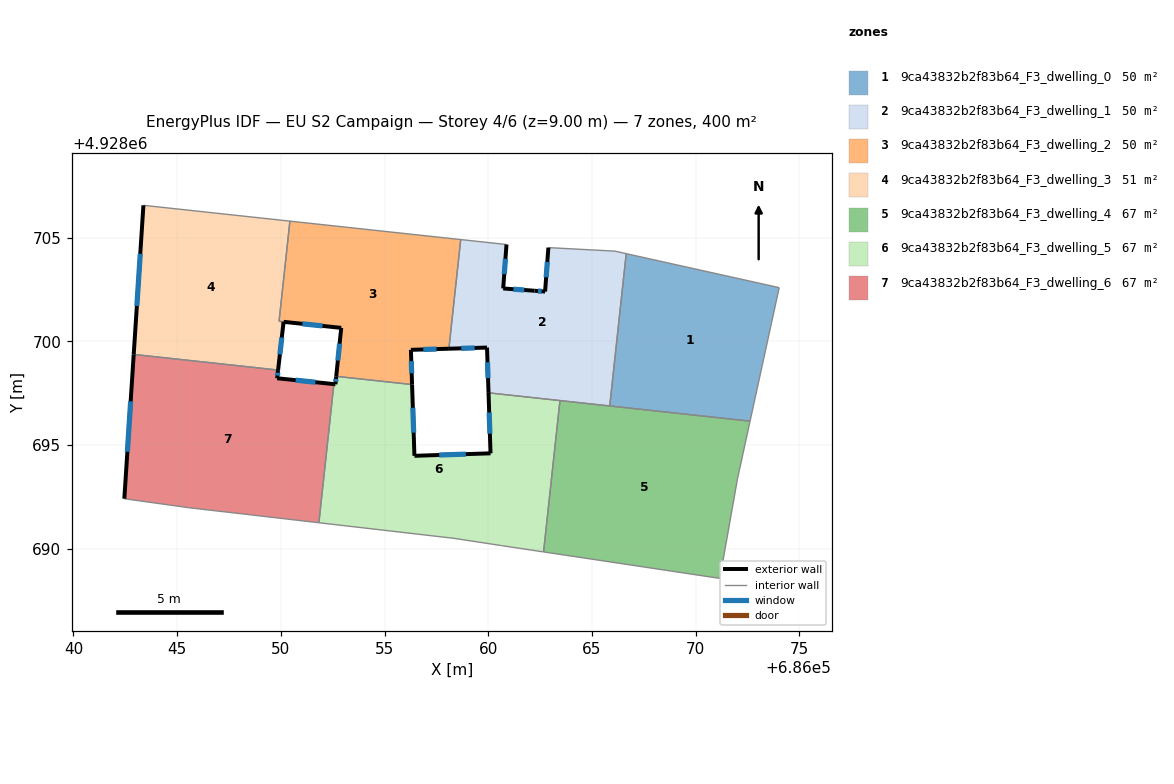
=== STOREY PLAN SPEC (per zone: floor XY polygon, exterior-wall plan segments, windows/doors) ===
zone 1: 9ca43832b2f83b64_F3_dwelling_0  (50.0 m²)
  floor: (686074.03, 4928702.59) (686072.63, 4928696.16) (686065.86, 4928696.89) (686066.65, 4928704.23)
  interior walls: 4
zone 2: 9ca43832b2f83b64_F3_dwelling_1  (50.0 m²)
  floor: (686066.65, 4928704.23) (686065.86, 4928696.89) (686060.01, 4928697.52) (686059.94, 4928699.71) (686058.10, 4928699.65) (686058.67, 4928704.91) (686060.88, 4928704.67) (686060.72, 4928702.55) (686062.23, 4928702.45) (686062.74, 4928702.41) (686062.90, 4928704.53) (686066.11, 4928704.36)
  exterior wall: (686062.74, 4928702.41) – (686062.23, 4928702.45)  [0.5 m]
    window: (686062.58, 4928702.42) – (686062.40, 4928702.43)  [0.2 m²]
  exterior wall: (686062.90, 4928704.53) – (686062.74, 4928702.41)  [2.1 m]
    window: (686062.85, 4928703.84) – (686062.79, 4928703.09)  [0.8 m²]
  exterior wall: (686059.94, 4928699.71) – (686060.01, 4928697.52)  [2.2 m]
    window: (686059.96, 4928699.00) – (686059.99, 4928698.23)  [0.8 m²]
  exterior wall: (686058.10, 4928699.65) – (686059.94, 4928699.71)  [1.8 m]
    window: (686058.70, 4928699.67) – (686059.34, 4928699.69)  [0.7 m²]
  exterior wall: (686060.72, 4928702.55) – (686060.88, 4928704.67)  [2.1 m]
    window: (686060.77, 4928703.24) – (686060.83, 4928703.99)  [0.8 m²]
  exterior wall: (686062.23, 4928702.45) – (686060.72, 4928702.55)  [1.5 m]
    window: (686061.74, 4928702.48) – (686061.21, 4928702.52)  [0.6 m²]
  interior walls: 7
zone 3: 9ca43832b2f83b64_F3_dwelling_2  (49.5 m²)
  floor: (686058.67, 4928704.91) (686058.10, 4928699.65) (686056.27, 4928699.59) (686056.33, 4928697.92) (686052.67, 4928698.32) (686052.91, 4928700.66) (686050.13, 4928700.94) (686049.91, 4928700.97) (686050.44, 4928705.80)
  exterior wall: (686056.27, 4928699.59) – (686058.10, 4928699.65)  [1.8 m]
    window: (686056.87, 4928699.61) – (686057.51, 4928699.63)  [0.7 m²]
  exterior wall: (686056.33, 4928697.92) – (686056.27, 4928699.59)  [1.7 m]
    window: (686056.31, 4928698.47) – (686056.29, 4928699.05)  [0.6 m²]
  exterior wall: (686052.91, 4928700.66) – (686052.67, 4928698.32)  [2.4 m]
    window: (686052.83, 4928699.89) – (686052.75, 4928699.08)  [0.9 m²]
  exterior wall: (686050.14, 4928700.95) – (686052.91, 4928700.66)  [2.8 m]
    window: (686051.04, 4928700.85) – (686052.01, 4928700.75)  [1.0 m²]
  interior walls: 5
zone 4: 9ca43832b2f83b64_F3_dwelling_3  (50.5 m²)
  floor: (686050.44, 4928705.80) (686049.91, 4928700.97) (686050.13, 4928700.94) (686049.87, 4928698.62) (686042.90, 4928699.38) (686043.37, 4928706.57)
  exterior wall: (686043.37, 4928706.57) – (686042.90, 4928699.38)  [7.2 m]
    window: (686043.22, 4928704.23) – (686043.06, 4928701.71)  [2.6 m²]
  exterior wall: (686049.87, 4928698.62) – (686050.13, 4928700.94)  [2.3 m]
    window: (686049.95, 4928699.38) – (686050.04, 4928700.19)  [0.9 m²]
  interior walls: 4
zone 5: 9ca43832b2f83b64_F3_dwelling_4  (66.7 m²)
  floor: (686072.63, 4928696.16) (686072.02, 4928693.38) (686071.17, 4928688.57) (686062.67, 4928689.85) (686063.46, 4928697.15)
  interior walls: 6
zone 6: 9ca43832b2f83b64_F3_dwelling_5  (66.7 m²)
  floor: (686063.46, 4928697.15) (686062.67, 4928689.85) (686060.64, 4928690.16) (686058.35, 4928690.50) (686051.83, 4928691.26) (686052.56, 4928697.94) (686052.63, 4928697.93) (686052.67, 4928698.32) (686056.33, 4928697.92) (686056.44, 4928694.49) (686060.11, 4928694.61) (686060.01, 4928697.52)
  exterior wall: (686056.44, 4928694.49) – (686056.33, 4928697.92)  [3.4 m]
    window: (686056.40, 4928695.60) – (686056.36, 4928696.80)  [1.3 m²]
  exterior wall: (686060.11, 4928694.61) – (686056.44, 4928694.49)  [3.7 m]
    window: (686058.92, 4928694.57) – (686057.63, 4928694.52)  [1.3 m²]
  exterior wall: (686060.01, 4928697.52) – (686060.11, 4928694.61)  [2.9 m]
    window: (686060.05, 4928696.57) – (686060.08, 4928695.55)  [1.1 m²]
  exterior wall: (686052.63, 4928697.93) – (686052.56, 4928697.94)  [0.1 m]
  exterior wall: (686052.67, 4928698.32) – (686052.63, 4928697.93)  [0.4 m]
    window: (686052.66, 4928698.19) – (686052.64, 4928698.06)  [0.1 m²]
  interior walls: 7
zone 7: 9ca43832b2f83b64_F3_dwelling_6  (66.7 m²)
  floor: (686052.56, 4928697.94) (686051.83, 4928691.26) (686045.53, 4928691.99) (686042.45, 4928692.42) (686042.90, 4928699.38) (686049.87, 4928698.62) (686049.82, 4928698.22)
  exterior wall: (686049.82, 4928698.22) – (686049.87, 4928698.62)  [0.4 m]
    window: (686049.84, 4928698.35) – (686049.85, 4928698.49)  [0.1 m²]
  exterior wall: (686052.56, 4928697.94) – (686049.82, 4928698.22)  [2.8 m]
    window: (686051.67, 4928698.03) – (686050.71, 4928698.13)  [1.0 m²]
  exterior wall: (686042.90, 4928699.38) – (686042.45, 4928692.42)  [7.0 m]
    window: (686042.76, 4928697.11) – (686042.60, 4928694.68)  [2.6 m²]
  interior walls: 4

=== DERIVED (storey summary) ===
Building: EU S2 Campaign
Storey: 4 of 6  (floor level z = 9.00 m)
Storey gross floor area: 400.3 m²
Zones on this storey: 7
  - 9ca43832b2f83b64_F3_dwelling_0: floor 50.0 m²
  - 9ca43832b2f83b64_F3_dwelling_1: floor 50.0 m²; exterior wall 10.3 m (30.9 m²); 6 window(s) 3.8 m²; WWR 12.2%
  - 9ca43832b2f83b64_F3_dwelling_2: floor 49.5 m²; exterior wall 8.6 m (25.9 m²); 4 window(s) 3.2 m²; WWR 12.2%
  - 9ca43832b2f83b64_F3_dwelling_3: floor 50.5 m²; exterior wall 9.5 m (28.6 m²); 2 window(s) 3.5 m²; WWR 12.2%
  - 9ca43832b2f83b64_F3_dwelling_4: floor 66.7 m²
  - 9ca43832b2f83b64_F3_dwelling_5: floor 66.7 m²; exterior wall 10.5 m (31.5 m²); 4 window(s) 3.8 m²; WWR 12.1%
  - 9ca43832b2f83b64_F3_dwelling_6: floor 66.7 m²; exterior wall 10.1 m (30.4 m²); 3 window(s) 3.7 m²; WWR 12.2%
Zone adjacency (shared interzone walls):
  - 9ca43832b2f83b64_F3_dwelling_0 ↔ 9ca43832b2f83b64_F3_dwelling_1
  - 9ca43832b2f83b64_F3_dwelling_0 ↔ 9ca43832b2f83b64_F3_dwelling_4
  - 9ca43832b2f83b64_F3_dwelling_1 ↔ 9ca43832b2f83b64_F3_dwelling_2
  - 9ca43832b2f83b64_F3_dwelling_1 ↔ 9ca43832b2f83b64_F3_dwelling_4
  - 9ca43832b2f83b64_F3_dwelling_1 ↔ 9ca43832b2f83b64_F3_dwelling_5
  - 9ca43832b2f83b64_F3_dwelling_2 ↔ 9ca43832b2f83b64_F3_dwelling_3
  - 9ca43832b2f83b64_F3_dwelling_2 ↔ 9ca43832b2f83b64_F3_dwelling_5
  - 9ca43832b2f83b64_F3_dwelling_3 ↔ 9ca43832b2f83b64_F3_dwelling_6
  - 9ca43832b2f83b64_F3_dwelling_4 ↔ 9ca43832b2f83b64_F3_dwelling_5
  - 9ca43832b2f83b64_F3_dwelling_5 ↔ 9ca43832b2f83b64_F3_dwelling_6